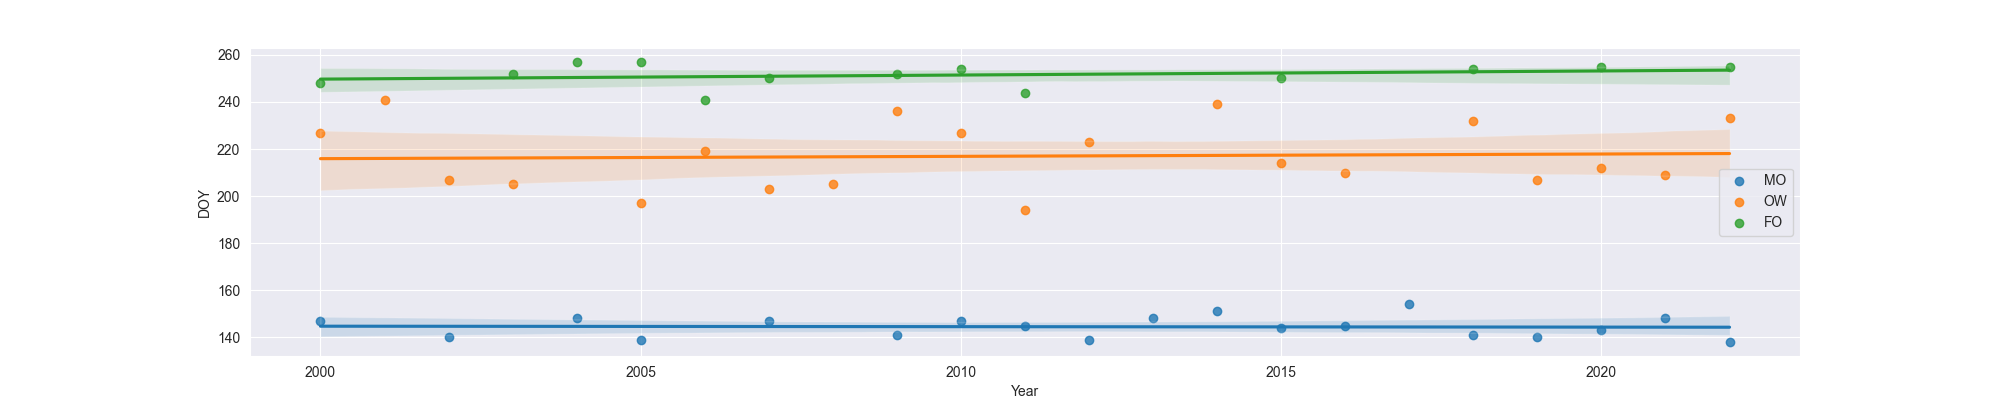

Values plotted in this chart, from the file beside it:
Year, MO, OW, FO
2000, 147.0, 227.0, 248.0
2001, , 241.0, 
2002, 140.0, 207.0, 
2003, , 205.0, 252.0
2004, 148.0, , 257.0
2005, 139.0, 197.0, 257.0
2006, , 219.0, 241.0
2007, 147.0, 203.0, 250.0
2008, , 205.0, 
2009, 141.0, 236.0, 252.0
2010, 147.0, 227.0, 254.0
2011, 145.0, 194.0, 244.0
2012, 139.0, 223.0, 
2013, 148.0, , 
2014, 151.0, 239.0, 
2015, 144.0, 214.0, 250.0
2016, 145.0, 210.0, 
2017, 154.0, , 
2018, 141.0, 232.0, 254.0
2019, 140.0, 207.0, 
2020, 143.0, 212.0, 255.0
2021, 148.0, 209.0, 
2022, 138.0, 233.0, 255.0
